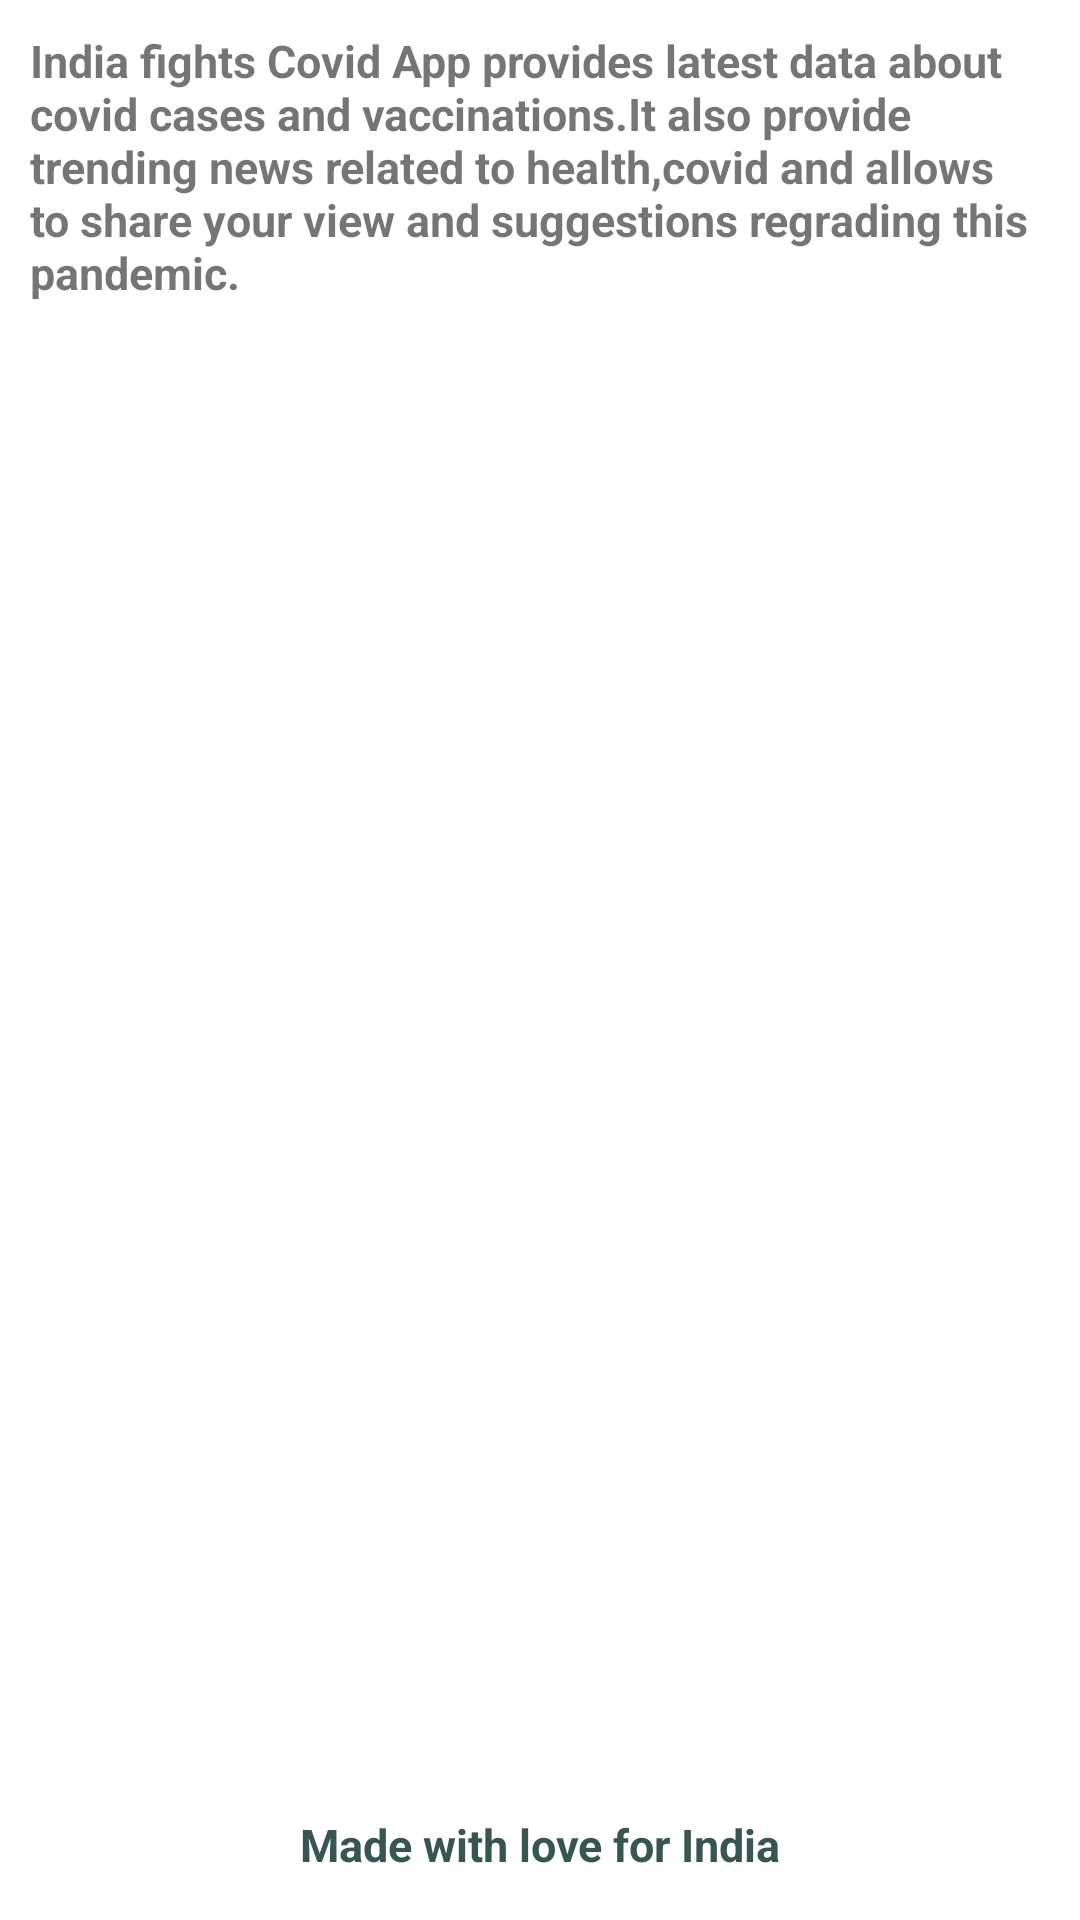

Here is an Android app screen rendered from its layout file. Give the layout XML and the strings, colors and styles it references.
<!-- AndroidManifest.xml: application theme Theme.IndiaFightsCovid -->
<!-- res/layout/fragment_about.xml -->
<?xml version="1.0" encoding="utf-8"?>
<FrameLayout xmlns:android="http://schemas.android.com/apk/res/android"
    xmlns:tools="http://schemas.android.com/tools"
    android:layout_width="match_parent"
    android:layout_height="match_parent"
    android:orientation="vertical"
    tools:context=".view.fragments.AboutFragment">

    <TextView
        android:layout_width="match_parent"
        android:layout_height="wrap_content"
        android:layout_gravity="top"
        android:text="@string/about_app"
        android:textStyle="bold"
        android:textSize="15sp"
        android:gravity="start"
        android:padding="10dp"/>

    <TextView
        android:layout_width="match_parent"
        android:layout_height="wrap_content"
        android:layout_gravity="bottom"
        android:layout_margin="15dp"
        android:gravity="center"
        android:text="@string/app_slogan"
        android:textColor="@color/primaryDarkColor"
        android:textStyle="bold"
        android:textSize="15sp"/>



</FrameLayout>
<!-- resources referenced by this layout -->
<resources>
  <color name="primaryDarkColor">#375551</color>
  <string name="about_app">India fights Covid App provides latest data about covid cases and vaccinations.<br />It also provide trending news related to health,covid and allows to share your view and suggestions regrading this pandemic.</string>
  <string name="app_slogan">Made with love for India</string>
  <style name="Theme.IndiaFightsCovid" parent="Theme.MaterialComponents.DayNight.DarkActionBar">
          
          <item name="colorPrimary">@color/primaryColor</item>
          <item name="colorPrimaryVariant">@color/primaryDarkColor</item>
          <item name="colorOnPrimary">@color/primaryLightColor</item>
          
          <item name="colorSecondary">@color/secondaryColor</item>
          <item name="colorSecondaryVariant">@color/secondaryDarkColor</item>
          <item name="colorOnSecondary">@color/secondaryLightColor</item>
          
          <item name="android:statusBarColor" tools:targetApi="l">?attr/colorPrimaryVariant</item>
          
      </style>
  <color name="primaryColor">#62827d</color>
  <color name="primaryLightColor">#90b2ac</color>
  <color name="secondaryColor">#63837d</color>
  <color name="secondaryDarkColor">#385651</color>
  <color name="secondaryLightColor">#91b3ac</color>
</resources>
